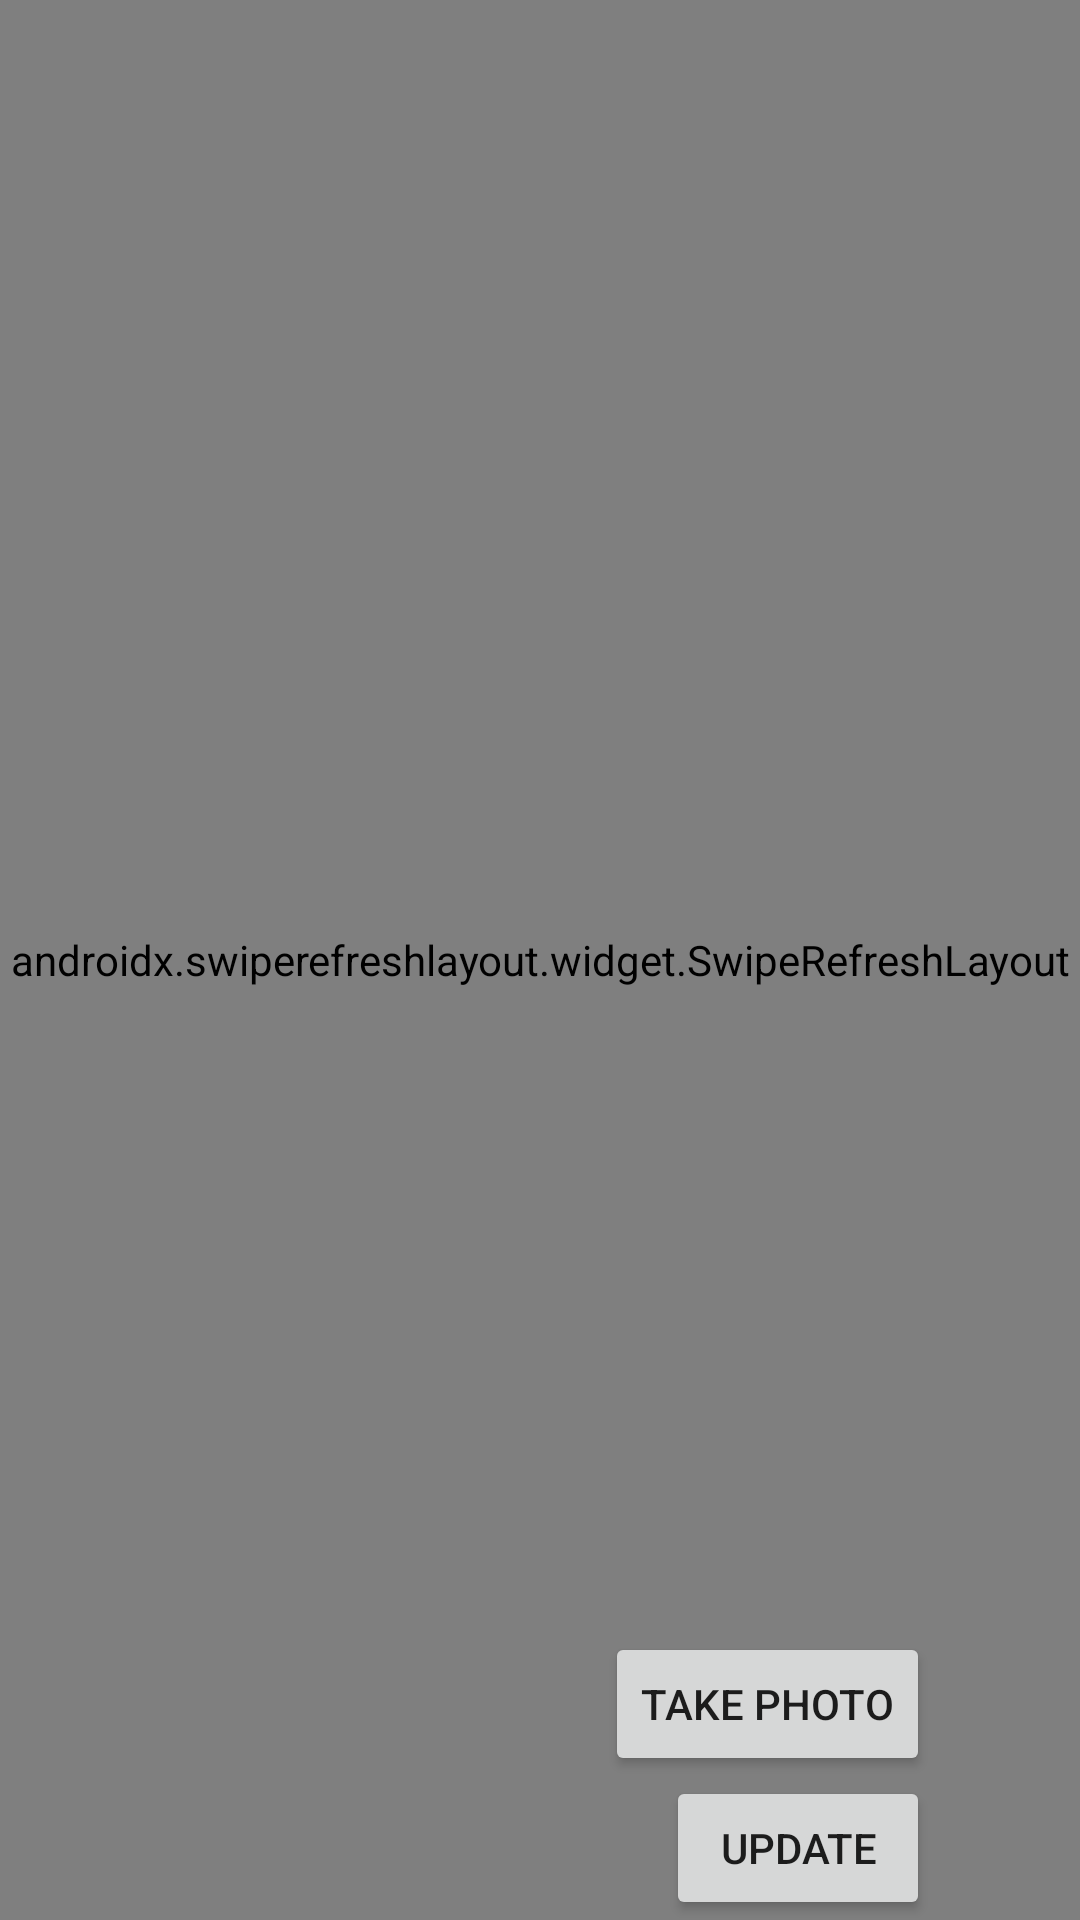

Layout XML and referenced resources for this Android screen:
<!-- AndroidManifest.xml: application theme Theme.Parstagram -->
<!-- res/layout/fragment_profile.xml -->
<?xml version="1.0" encoding="utf-8"?>
<androidx.constraintlayout.widget.ConstraintLayout xmlns:android="http://schemas.android.com/apk/res/android"
    xmlns:tools="http://schemas.android.com/tools"
    xmlns:app="http://schemas.android.com/apk/res-auto"
    android:layout_width="match_parent"
    android:layout_height="match_parent"
    tools:context=".fragments.ProfileFragment">

    <Button
        android:id="@+id/logOut"
        android:layout_width="wrap_content"
        android:layout_height="wrap_content"
        android:text="Logout"
        app:layout_constraintEnd_toEndOf="parent"
        app:layout_constraintTop_toBottomOf="@id/updatePhoto" />

    <Button
        android:id="@+id/updatePhoto"
        android:layout_width="wrap_content"
        android:layout_height="wrap_content"
        android:text="Update"
        app:layout_constraintEnd_toStartOf="@id/profilePreview"
        app:layout_constraintBottom_toBottomOf="parent" />
    <Button
        android:id="@+id/takePhoto"
        android:layout_width="wrap_content"
        android:layout_height="wrap_content"
        android:text="Take Photo"
        app:layout_constraintEnd_toStartOf="@id/profilePreview"
        app:layout_constraintEnd_toEndOf="parent"
        app:layout_constraintBottom_toTopOf="@id/updatePhoto" />


    <ImageView
        android:id="@+id/profilePreview"
        android:layout_width="50dp"
        android:layout_height="50dp"
        app:layout_constraintEnd_toEndOf="parent"
        app:layout_constraintBottom_toBottomOf="parent"
        android:scaleType="fitXY"
        tools:srcCompat="@tools:sample/avatars" />

    <androidx.swiperefreshlayout.widget.SwipeRefreshLayout

        android:id="@+id/swipeContainer"

        android:layout_width="match_parent"

        android:layout_height="match_parent">
        <androidx.recyclerview.widget.RecyclerView
            android:id="@+id/postsRecycler"
            android:layout_width="match_parent"
            android:layout_height="match_parent"
            app:layout_constraintBottom_toBottomOf="parent"
            app:layout_constraintTop_toTopOf="parent"
            tools:layout_editor_absoluteX="1dp" />


    </androidx.swiperefreshlayout.widget.SwipeRefreshLayout>

</androidx.constraintlayout.widget.ConstraintLayout>
<!-- resources referenced by this layout -->
<resources>
  <style name="Theme.Parstagram" parent="Theme.MaterialComponents.DayNight.DarkActionBar">
          
          <item name="colorPrimary">@color/purple_500</item>
          <item name="colorPrimaryVariant">@color/purple_700</item>
          <item name="colorOnPrimary">@color/white</item>
          
          <item name="colorSecondary">@color/teal_200</item>
          <item name="colorSecondaryVariant">@color/teal_700</item>
          <item name="colorOnSecondary">@color/black</item>
          
          <item name="android:statusBarColor" tools:targetApi="l">?attr/colorPrimaryVariant</item>
          
      </style>
  <!-- not gathered from this repository: default colours our renderer supplied (Android Studio template values) -->
  <color name="purple_500">#FF6200EE</color>
  <color name="purple_700">#FF3700B3</color>
  <color name="teal_200">#FF03DAC5</color>
  <color name="teal_700">#FF018786</color>
  <color name="black">#FF000000</color>
  <color name="white">#FFFFFFFF</color>
</resources>
